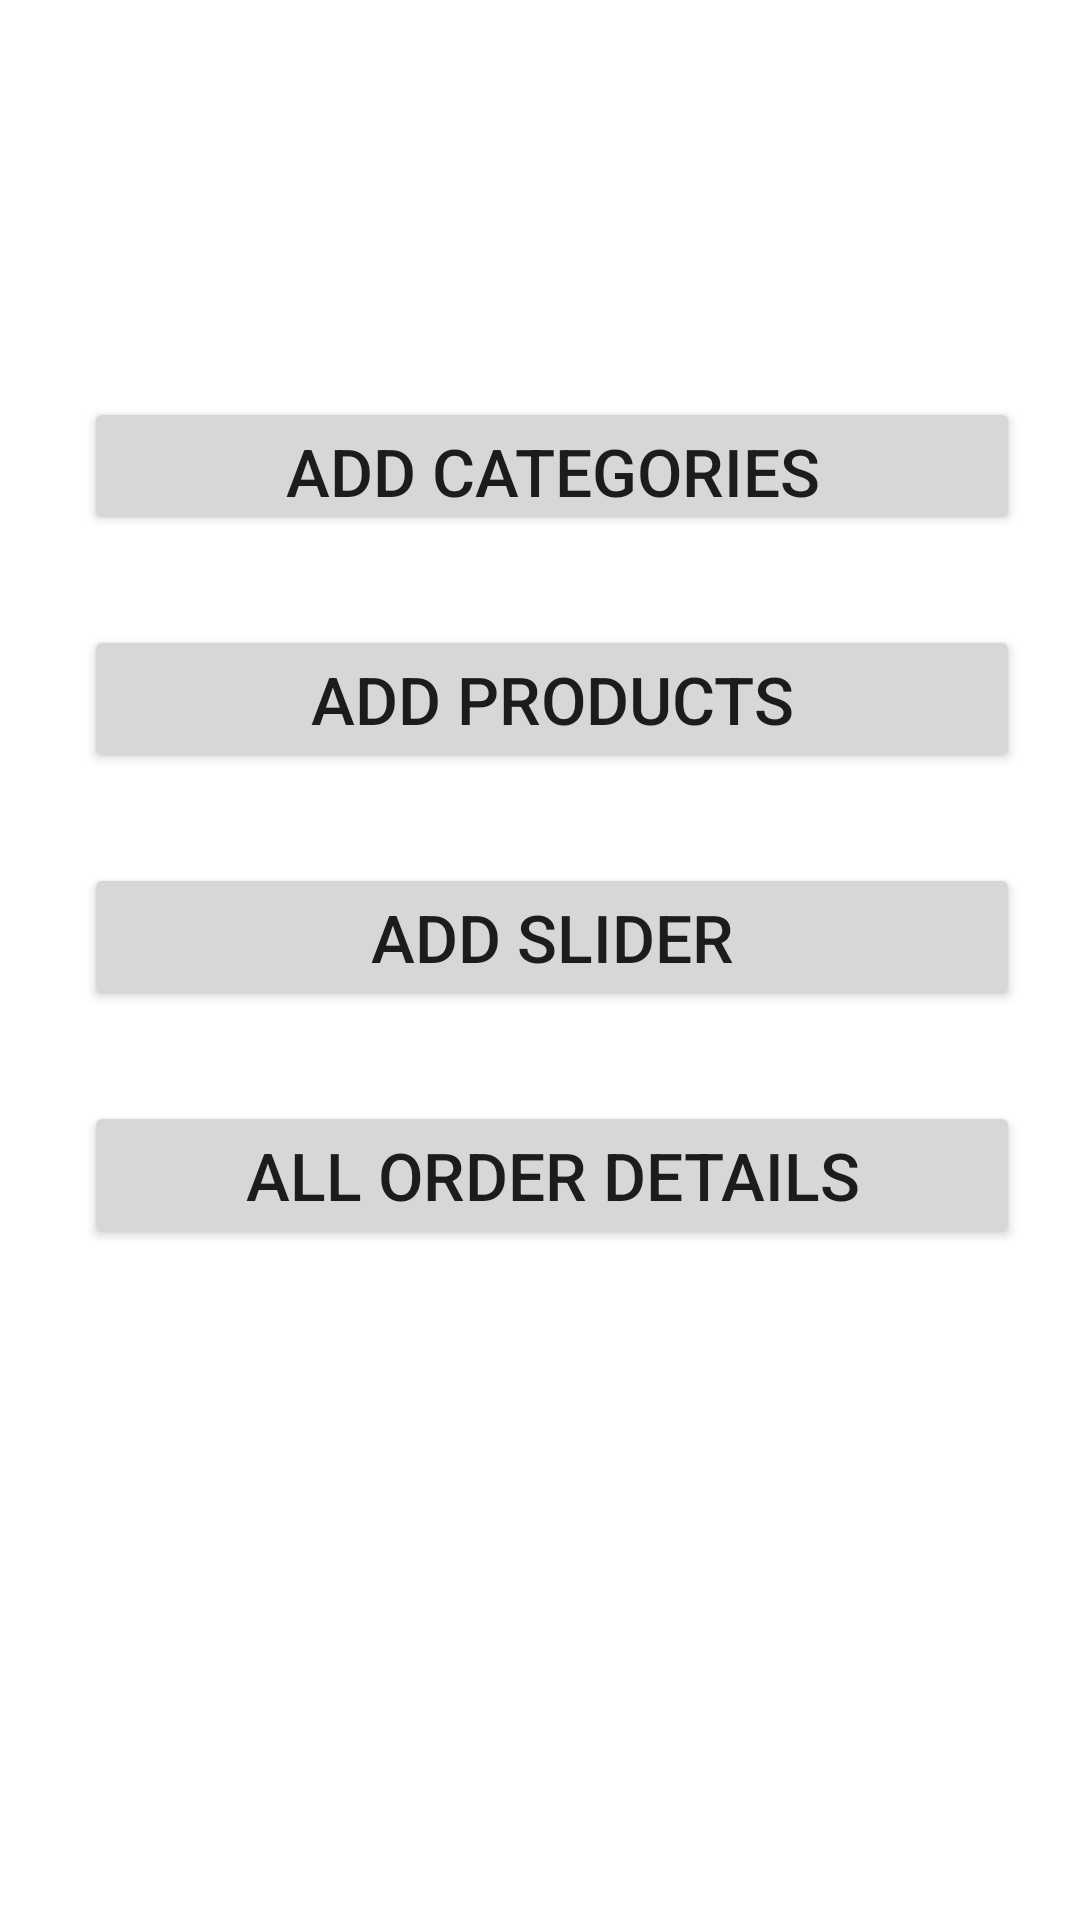

Layout XML and referenced resources for this Android screen:
<!-- AndroidManifest.xml: application theme Theme.Doan3Admin -->
<!-- res/layout/fragment_home.xml -->
<?xml version="1.0" encoding="utf-8"?>
<androidx.constraintlayout.widget.ConstraintLayout xmlns:android="http://schemas.android.com/apk/res/android"
    xmlns:app="http://schemas.android.com/apk/res-auto"
    xmlns:tools="http://schemas.android.com/tools"
    android:id="@+id/frameLayout"
    android:layout_width="match_parent"
    android:layout_height="match_parent"
    android:orientation="vertical"
    tools:context=".fragment.homeFragment">

    


    <Button
        android:id="@+id/addCategoryBtn"
        android:layout_width="312dp"
        android:layout_height="46dp"
        android:text="Add Categories"
        android:textSize="22sp"
        app:layout_constraintBottom_toBottomOf="parent"

        app:layout_constraintEnd_toEndOf="parent"
        app:layout_constraintHorizontal_bias="0.585"
        app:layout_constraintStart_toStartOf="parent"
        app:layout_constraintTop_toTopOf="parent"
        app:layout_constraintVertical_bias="0.223" />

    <Button
        android:id="@+id/addProductsBtn"
        android:layout_width="0dp"
        android:layout_height="wrap_content"
        android:layout_marginTop="30dp"
        android:text="Add products"
        android:textSize="22sp"
        app:layout_constraintEnd_toEndOf="@+id/addCategoryBtn"
        app:layout_constraintStart_toStartOf="@+id/addCategoryBtn"
        app:layout_constraintTop_toBottomOf="@+id/addCategoryBtn" />

    <Button
        android:id="@+id/addSliderBtn"
        android:layout_width="0dp"
        android:layout_height="wrap_content"
        android:layout_marginTop="30dp"
        android:text="Add Slider"
        android:textSize="22sp"
        app:layout_constraintEnd_toEndOf="@+id/addProductsBtn"
        app:layout_constraintStart_toStartOf="@+id/addProductsBtn"
        app:layout_constraintTop_toBottomOf="@+id/addProductsBtn" />

    <Button
        android:id="@+id/allOrderBtn"
        android:layout_width="0dp"
        android:layout_height="wrap_content"
        android:layout_marginTop="30dp"
        android:text="All Order Details"
        android:textSize="22sp"
        app:layout_constraintEnd_toEndOf="@+id/addSliderBtn"
        app:layout_constraintHorizontal_bias="0.0"
        app:layout_constraintStart_toStartOf="@+id/addSliderBtn"
        app:layout_constraintTop_toBottomOf="@+id/addSliderBtn" />


</androidx.constraintlayout.widget.ConstraintLayout>
<!-- resources referenced by this layout -->
<resources>
  <style name="Theme.Doan3Admin" parent="Theme.MaterialComponents.DayNight.DarkActionBar">
          
          <item name="colorPrimary">@color/colorPrimary</item>
          <item name="colorPrimaryVariant">@color/purple_700</item>
          <item name="colorOnPrimary">@color/white</item>
          
          <item name="colorSecondary">@color/teal_200</item>
          <item name="colorSecondaryVariant">@color/teal_700</item>
          <item name="colorOnSecondary">@color/black</item>
          
          <item name="android:statusBarColor">?attr/colorPrimaryVariant</item>
          
      </style>
  <color name="colorPrimary">#FF01579B</color>
  <color name="purple_700">#FF3700B3</color>
  <color name="white">#FFFFFFFF</color>
  <color name="teal_200">#FF03DAC5</color>
  <color name="teal_700">#FF018786</color>
  <color name="black">#FF000000</color>
</resources>
